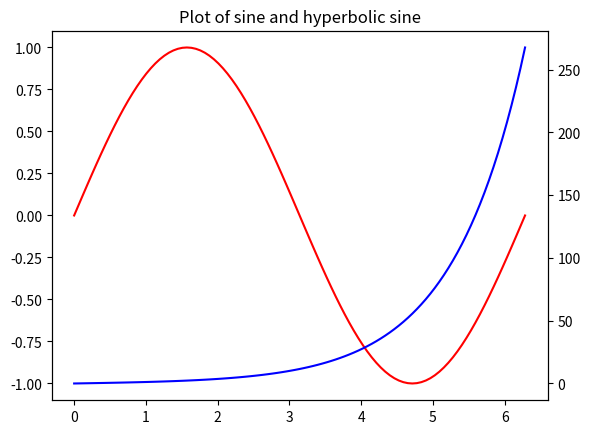

Write the Python code that produced this figure.
import numpy as np
import matplotlib.pyplot as plt

x = np.linspace(0, 2.0*np.pi, 101)
y = np.sin(x)
z = np.sinh(x)

# separate figure object and axes object
# from plotting object
fig, ax1 = plt.subplots()

# Duplicate the axes with a diff y axis
# and the same x axis
ax2 = ax1.twinx()

# plot the curves on axes 1, and 2 nd get the curve handles
curve1 = ax1.plot(x, y, label="sin", color='r' )
curve2 = ax2.plot(x, z, label="sinh", color='b' )

# Make the curves list to access the parameters in the curves
curves = [curve1, curve2]

# add legend via ax1 or ax2 object
# one command is usually sufficient
# ax1.legend(curves, [curve.get_label() for curve in curves])
# global figure properties
plt.title("Plot of sine and hyperbolic sine")
plt.show()